The GitHub repository tanverhassantanver/Automated-Identification-of-Medicinal-Plants-Through-Image-Processing-and-Transfer-Learning contains a labelled image folder "data" with 5 categories: Aristolochia indica, Centella asiatica, giant calotrope, green chiretta, Terminalia bellirica. Examples follow, each with its label.

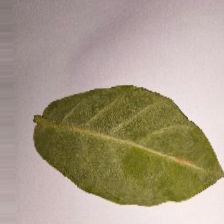
Label: giant calotrope

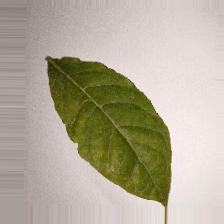
Label: Terminalia bellirica

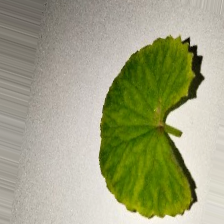
Label: Centella asiatica

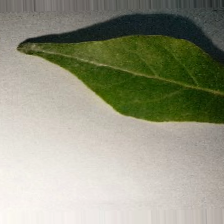
Label: Aristolochia indica

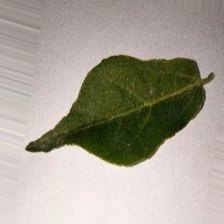
Label: Aristolochia indica

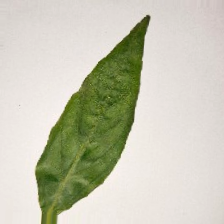
Label: green chiretta
